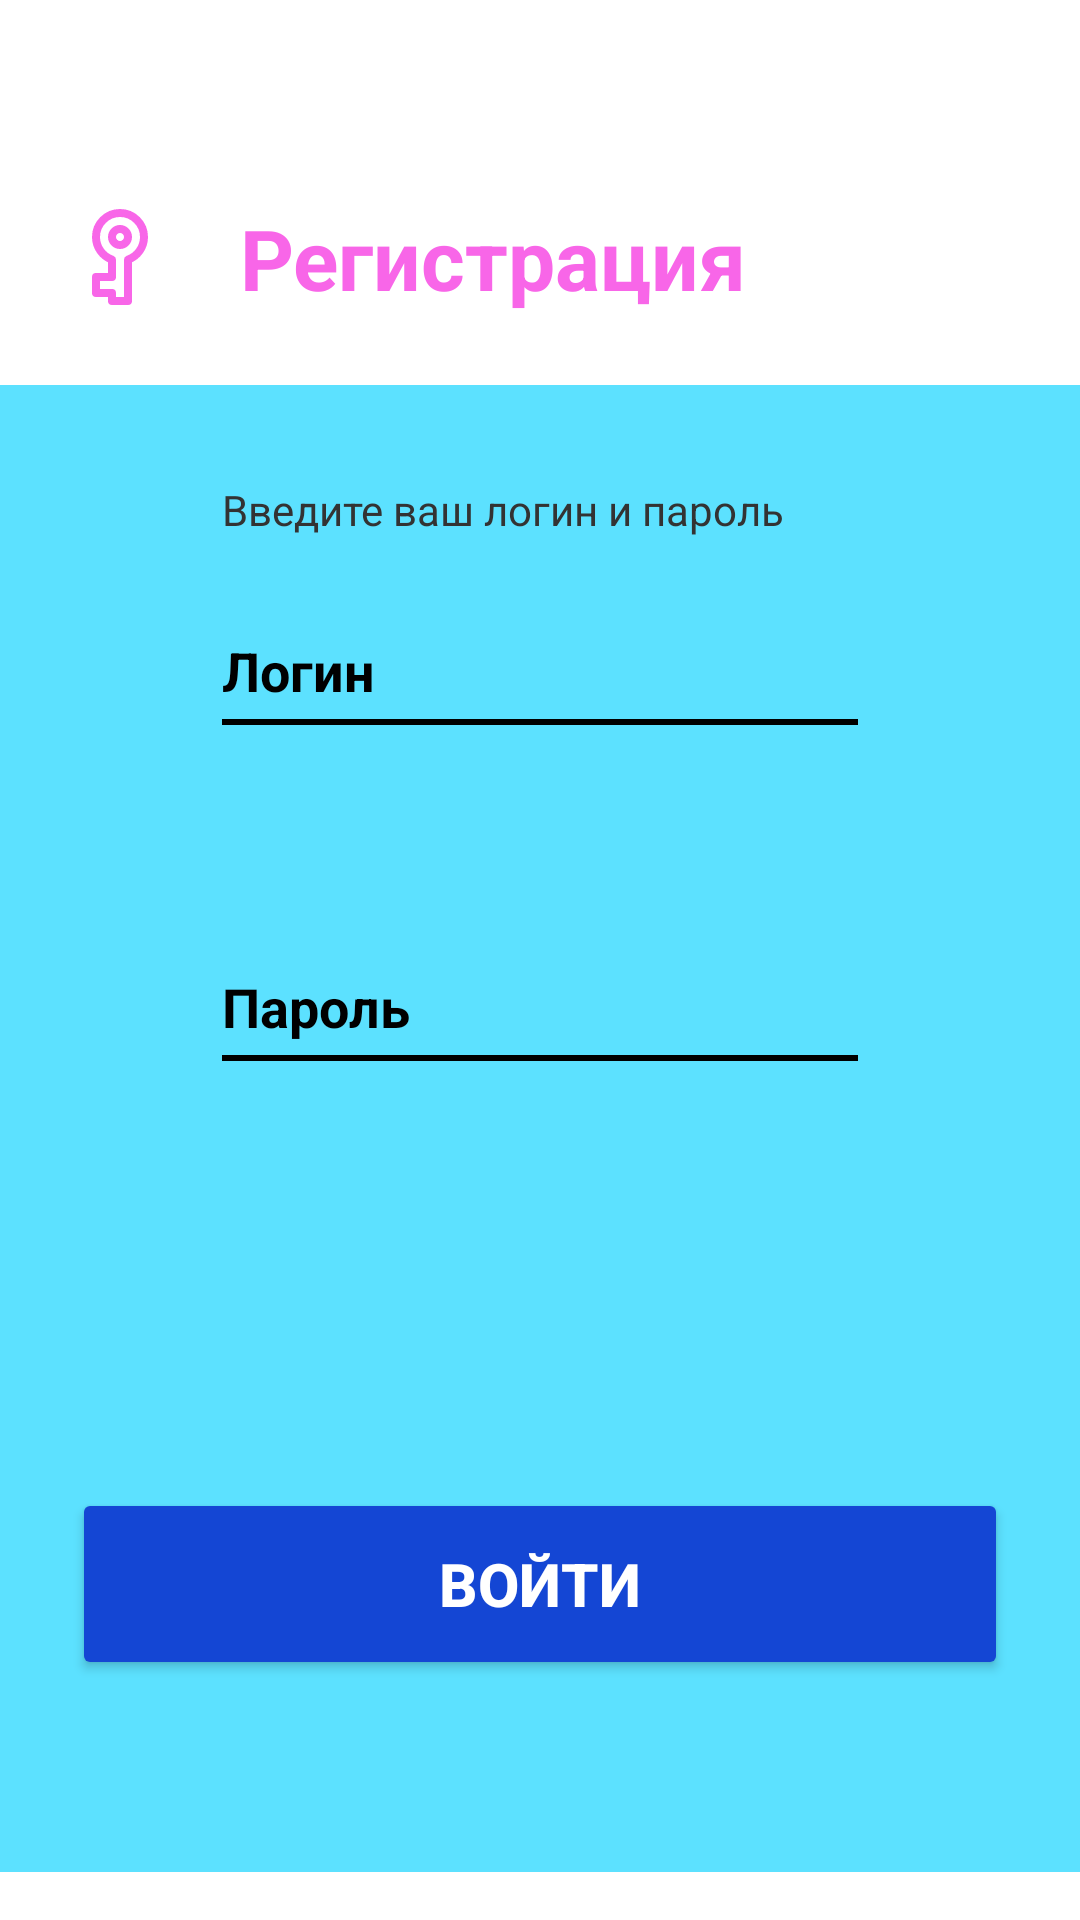

Layout XML and referenced resources for this Android screen:
<!-- AndroidManifest.xml: application theme Theme.VaraxinAR_01_03 -->
<!-- res/layout/activity_main.xml -->
<?xml version="1.0" encoding="utf-8"?>
<androidx.constraintlayout.widget.ConstraintLayout xmlns:android="http://schemas.android.com/apk/res/android"
    xmlns:app="http://schemas.android.com/apk/res-auto"
    xmlns:tools="http://schemas.android.com/tools"
    android:id="@+id/main"
    android:layout_width="match_parent"
    android:layout_height="match_parent"
    android:background="@color/white"
    tools:context=".MainActivity">

    <TextView
        android:id="@+id/tvTitle"
        android:layout_width="wrap_content"
        android:layout_height="wrap_content"
        android:layout_marginStart="16dp"
        android:textColor="@color/text_gray"
        android:textSize="16sp"
        app:layout_constraintStart_toStartOf="parent"
        app:layout_constraintTop_toTopOf="parent" />

    <androidx.constraintlayout.widget.ConstraintLayout
        android:id="@+id/clCard"
        android:layout_width="0dp"
        android:layout_height="0dp"
        android:layout_marginTop="24dp"
        android:layout_marginBottom="16dp"
        app:layout_constraintBottom_toBottomOf="parent"
        app:layout_constraintEnd_toEndOf="parent"
        app:layout_constraintStart_toStartOf="parent"
        app:layout_constraintTop_toBottomOf="@id/tvTitle">

        <androidx.constraintlayout.widget.ConstraintLayout
            android:id="@+id/clWhiteSection"
            android:layout_width="0dp"
            android:layout_height="wrap_content"
            android:background="@color/white"
            android:paddingStart="24dp"
            android:paddingTop="24dp"
            android:paddingEnd="24dp"
            android:paddingBottom="24dp"
            app:layout_constraintEnd_toEndOf="parent"
            app:layout_constraintStart_toStartOf="parent"
            app:layout_constraintTop_toTopOf="parent">

            <ImageView
                android:id="@+id/ivKey"
                android:layout_width="32dp"
                android:layout_height="32dp"
                android:rotation="90"
                android:src="@drawable/ic_key_outline"
                app:layout_constraintStart_toStartOf="parent"
                app:layout_constraintTop_toTopOf="parent" />

            <TextView
                android:id="@+id/tvRegistration"
                android:layout_width="wrap_content"
                android:layout_height="wrap_content"
                android:layout_marginStart="24dp"
                android:text="Регистрация"
                android:textColor="@color/light_pink"
                android:textSize="28sp"
                android:textStyle="bold"
                app:layout_constraintBottom_toBottomOf="@id/ivKey"
                app:layout_constraintStart_toEndOf="@id/ivKey"
                app:layout_constraintTop_toTopOf="@id/ivKey" />
        </androidx.constraintlayout.widget.ConstraintLayout>

        <androidx.constraintlayout.widget.ConstraintLayout
            android:id="@+id/clBlueSection"
            android:layout_width="0dp"
            android:layout_height="0dp"
            android:background="@color/bright_blue"
            android:paddingStart="24dp"
            android:paddingTop="32dp"
            android:paddingEnd="24dp"
            android:paddingBottom="32dp"
            app:layout_constraintBottom_toBottomOf="parent"
            app:layout_constraintEnd_toEndOf="parent"
            app:layout_constraintStart_toStartOf="parent"
            app:layout_constraintTop_toBottomOf="@id/clWhiteSection">

            <TextView
                android:id="@+id/tvEnterCredentials"
                android:layout_width="0dp"
                android:layout_height="wrap_content"
                android:text="Введите ваш логин и пароль"
                android:textColor="@color/text_dark"
                android:textSize="14sp"
                app:layout_constraintEnd_toEndOf="parent"
                app:layout_constraintStart_toStartOf="parent"
                app:layout_constraintTop_toTopOf="parent"
                app:layout_constraintWidth_percent="0.68" />

            <TextView
                android:id="@+id/tvLoginLabel"
                android:layout_width="0dp"
                android:layout_height="wrap_content"
                android:layout_marginTop="32dp"
                android:text="Логин"
                android:textColor="@color/black"
                android:textSize="18sp"
                android:textStyle="bold"
                app:layout_constraintEnd_toEndOf="parent"
                app:layout_constraintStart_toStartOf="parent"
                app:layout_constraintTop_toBottomOf="@id/tvEnterCredentials"
                app:layout_constraintWidth_percent="0.68" />

            <View
                android:id="@+id/vLoginLine"
                android:layout_width="0dp"
                android:layout_height="2dp"
                android:layout_marginTop="4dp"
                android:background="@color/black"
                app:layout_constraintEnd_toEndOf="parent"
                app:layout_constraintStart_toStartOf="parent"
                app:layout_constraintTop_toBottomOf="@id/tvLoginLabel"
                app:layout_constraintWidth_percent="0.68" />

            <com.google.android.material.textfield.TextInputLayout
                android:id="@+id/tilLogin"
                android:layout_width="0dp"
                android:layout_height="wrap_content"
                android:layout_marginTop="8dp"
                app:boxBackgroundMode="none"
                app:layout_constraintEnd_toEndOf="parent"
                app:layout_constraintStart_toStartOf="parent"
                app:layout_constraintTop_toBottomOf="@id/vLoginLine"
                app:layout_constraintWidth_percent="0.68">

                <com.google.android.material.textfield.TextInputEditText
                    android:id="@+id/etLogin"
                    android:layout_width="match_parent"
                    android:layout_height="wrap_content"
                    android:background="@android:color/transparent"
                    android:inputType="text"
                    android:paddingBottom="8dp"
                    android:textColor="@color/text_dark" />
            </com.google.android.material.textfield.TextInputLayout>

            <TextView
                android:id="@+id/tvPasswordLabel"
                android:layout_width="0dp"
                android:layout_height="wrap_content"
                android:layout_marginTop="16dp"
                android:text="Пароль"
                android:textColor="@color/black"
                android:textSize="18sp"
                android:textStyle="bold"
                app:layout_constraintEnd_toEndOf="parent"
                app:layout_constraintStart_toStartOf="parent"
                app:layout_constraintTop_toBottomOf="@id/tilLogin"
                app:layout_constraintWidth_percent="0.68" />

            <View
                android:id="@+id/vPasswordLine"
                android:layout_width="0dp"
                android:layout_height="2dp"
                android:layout_marginTop="4dp"
                android:background="@color/black"
                app:layout_constraintEnd_toEndOf="parent"
                app:layout_constraintStart_toStartOf="parent"
                app:layout_constraintTop_toBottomOf="@id/tvPasswordLabel"
                app:layout_constraintWidth_percent="0.68" />

            <com.google.android.material.textfield.TextInputLayout
                android:id="@+id/tilPassword"
                android:layout_width="0dp"
                android:layout_height="wrap_content"
                android:layout_marginTop="8dp"
                app:boxBackgroundMode="none"
                app:layout_constraintEnd_toEndOf="parent"
                app:layout_constraintStart_toStartOf="parent"
                app:layout_constraintTop_toBottomOf="@id/vPasswordLine"
                app:layout_constraintWidth_percent="0.68">

                <com.google.android.material.textfield.TextInputEditText
                    android:id="@+id/etPassword"
                    android:layout_width="match_parent"
                    android:layout_height="wrap_content"
                    android:background="@android:color/transparent"
                    android:inputType="textPassword"
                    android:paddingBottom="8dp"
                    android:textColor="@color/text_dark" />
            </com.google.android.material.textfield.TextInputLayout>

            <Button
                android:id="@+id/btnLogin"
                android:layout_width="0dp"
                android:layout_height="64dp"
                android:layout_marginBottom="32dp"
                android:backgroundTint="@color/royal_blue"
                android:text="ВОЙТИ"
                android:textColor="@color/white"
                android:textSize="20sp"
                android:textStyle="bold"
                app:cornerRadius="12dp"
                app:layout_constraintBottom_toBottomOf="parent"
                app:layout_constraintEnd_toEndOf="parent"
                app:layout_constraintStart_toStartOf="parent" />
        </androidx.constraintlayout.widget.ConstraintLayout>
    </androidx.constraintlayout.widget.ConstraintLayout>

</androidx.constraintlayout.widget.ConstraintLayout>
<!-- resources referenced by this layout -->
<resources>
  <color name="black">#FF000000</color>
  <color name="bright_blue">#FF5CE1FF</color>
  <color name="light_pink">#FFF866E8</color>
  <color name="royal_blue">#FF1446D4</color>
  <color name="text_dark">#FF333333</color>
  <color name="text_gray">#FF666666</color>
  <color name="white">#FFFFFFFF</color>
  <!-- drawable ic_key_outline (drawable) -->
  <?xml version="1.0" encoding="utf-8"?>
  <vector xmlns:android="http://schemas.android.com/apk/res/android"
      android:width="32dp"
      android:height="32dp"
      android:viewportWidth="24"
      android:viewportHeight="24">
      <path
          android:fillColor="@android:color/transparent"
          android:strokeColor="@color/light_pink"
          android:strokeWidth="2"
          android:strokeLineCap="round"
          android:strokeLineJoin="round"
          android:pathData="M12.65,10C11.83,7.67 9.61,6 7,6c-3.31,0 -6,2.69 -6,6s2.69,6 6,6c2.61,0 4.83,-1.67 5.65,-4H17v4h4v-4h2v-4H12.65zM7,14c-1.1,0 -2,-0.9 -2,-2s0.9,-2 2,-2 2,0.9 2,2 -0.9,2 -2,2z"/>
  </vector>
  <style name="Theme.VaraxinAR_01_03" parent="Base.Theme.VaraxinAR_01_03" />
  <style name="Base.Theme.VaraxinAR_01_03" parent="Theme.Material3.DayNight.NoActionBar">
          
          
      </style>
</resources>
